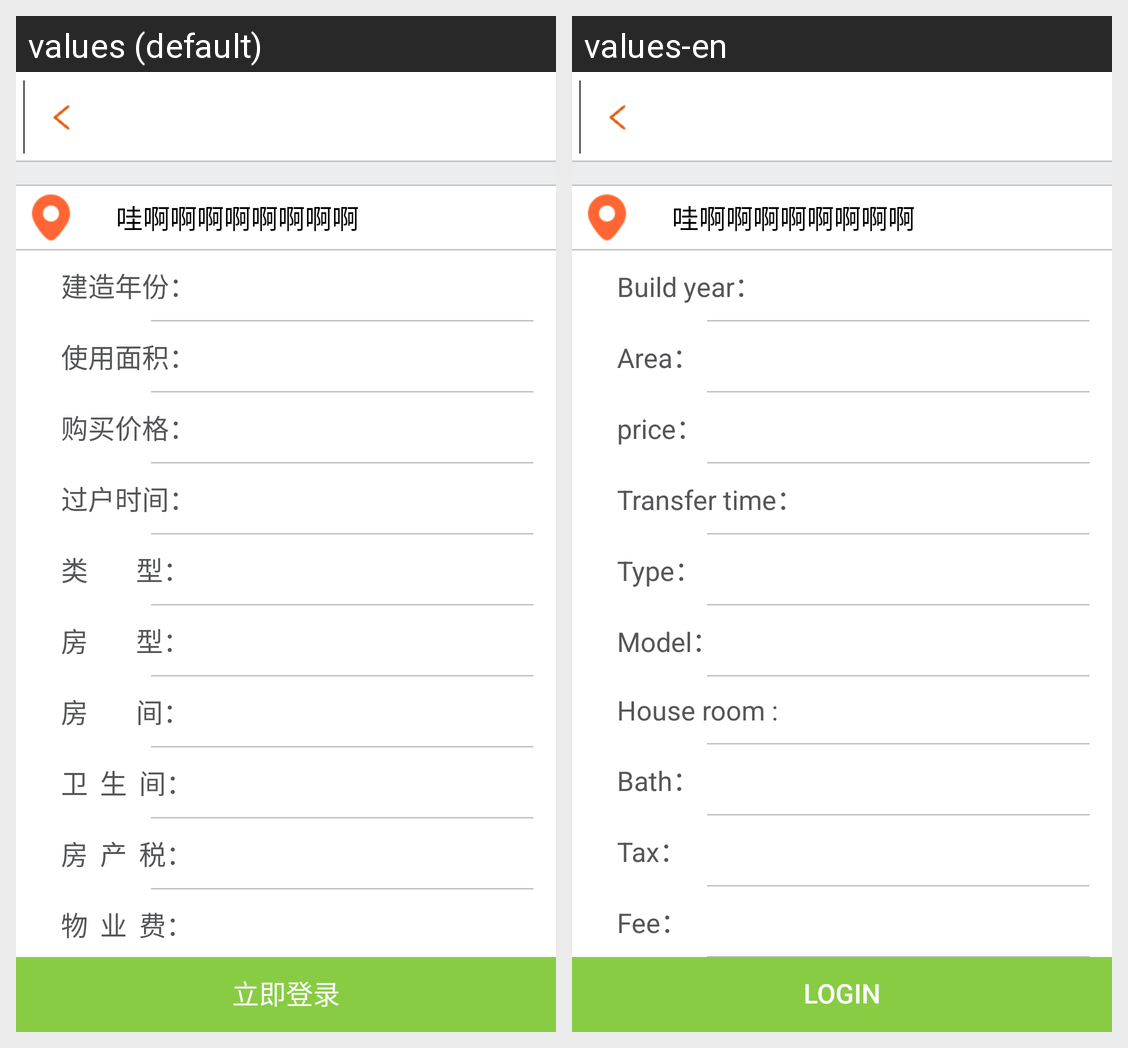

This grid shows one Android layout under two languages. Give, for every string resource on the screen, its name, the default text and each shown locale's text.
Android screen res/layout/house_detail_layout.xml rendered under 2 locales, left to right: values (default), values-en. Device: Nexus 5 (rendered at 1080×1920; each locale shown at half size, 540×960, under a caption strip naming it); theme AppTheme.
Strings drawn on this screen, with the default value and each locale's value (text and hints the layout hard-codes, and strings that could not be matched under every locale, appear in the picture but are not listed):

labHouseBulidYear
  values: 建造年份：
  values-en: Build year：

labHouseArea
  values: 使用面积：
  values-en: Area：

labHousePrice
  values: 购买价格：
  values-en: price：

labHouseTracTime
  values: 过户时间：
  values-en: Transfer time：

labHouseType
  values: 类        型：
  values-en: Type：

labHouseModel
  values: 房        型：
  values-en: Model：

labHouseRoom
  values: 房        间：
  values-en: House room :

labHouseBath
  values: 卫  生  间：
  values-en: Bath：

labHouseTax
  values: 房  产  税：
  values-en: Tax：

labHouseFee
  values: 物  业  费：
  values-en: Fee：

loginNow
  values: 立即登录
  values-en: Login
